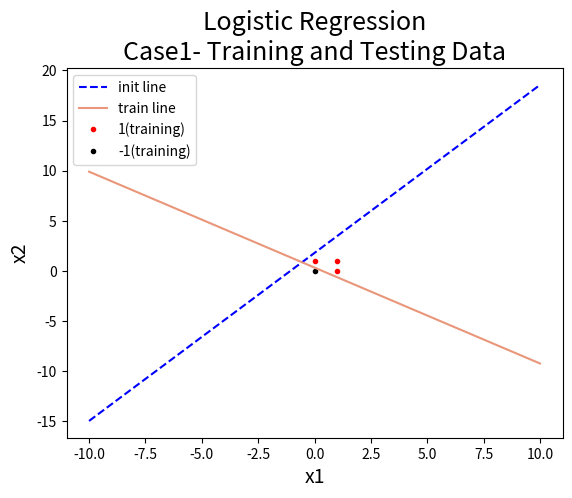

Here is the Python script that generated this plot:
import numpy as np  # import numpy # ndarray會用到
import matplotlib.pyplot as plt #畫圖會用到
import random


#testing case 
Case1_Data = np.array([(
(1, 0, 0), 0), 
((1, 0, 1), 1), 
((1, 1, 0), 1), 
((1, 1, 1), 1)],dtype=object)

#隨機產生W
W = np.random.randn(3)

#### Logistic Regression
# Stochastic version
def cross_entropy_error(j): #傳入x0 x1 x2 y
	temp = -(j[1] * np.log(sigmoid(j[0])) + (1 - j[1]) * np.log(1-sigmoid(j[0]))) #-(yln(yhead)+(1-y)ln(1-yhead))
	if temp >= 0.5:
		return 1 #錯誤率太高 要重做
	else:
		return 0

def sigmoid(z): #傳入x0 x1 x2
	global W
	temp2 = np.dot(W, z)
	return 1 / (1+np.exp(-temp2))

def original_error_function(j):#傳入x0 x1 x2 y
	return np.power(sigmoid(j[0]), j[1]) * np.power((1-sigmoid(j[0])), (1-j[1]))

#畫initial line
x = np.linspace(-10, 10, 100) # x的範圍是-10~10間 共100個點
y = (-W[0]-W[1]* x) / W[2] # 各個x對應的y的值
initial_line, = plt.plot(x,y, color='blue', linestyle='--')

eta = 0.1 #learning rate
epoch = 0; #世代數
tau = 0.9
sum_sqerror = 0
while (sum_sqerror / len(Case1_Data)) < tau and epoch < 10000:
	sum_sqerror = 0
	for i in Case1_Data: # Case1_Data每個都做一遍
		sum_sqerror += original_error_function(i)
		W = W + eta * np.dot((i[1]-sigmoid(i[0])), i[0]) # 調整W
			
	epoch += 1
	print("W: \n", W)
	print("epoch: ", epoch)
print("The adjusted value of w0, w1, w2 is: \n", W)
print("The epoch is: ", epoch)


####畫圖
#x,y軸範圍
#plt.xlim([-20, 20])
#plt.ylim([-20, 20])
plt.title("Logistic Regression\nCase1- Training and Testing Data", fontsize=18)
plt.xlabel("x1", fontsize=14)
plt.ylabel("x2", fontsize=14)
# 印出所有的點
for i in Case1_Data:
	if i[1] == 1:
		red_dot, = plt.plot(i[0][1], i[0][2],  'r.') # 紅色的點點
	else:
		black_dot, = plt.plot(i[0][1], i[0][2], 'k.') # 黑色的點點

# 畫線
x = np.linspace(-10, 10, 100) # x的範圍是-10~10間 共100個點
y = (-W[0]-W[1]* x) / W[2] # 各個x對應的y的值
finished_line, = plt.plot(x,y, color='darksalmon')

plt.legend(handles=[initial_line, finished_line, red_dot, black_dot], labels = ['init line', 'train line', '1(training)', '-1(training)'], loc='best')

plt.show() # 顯示圖表

